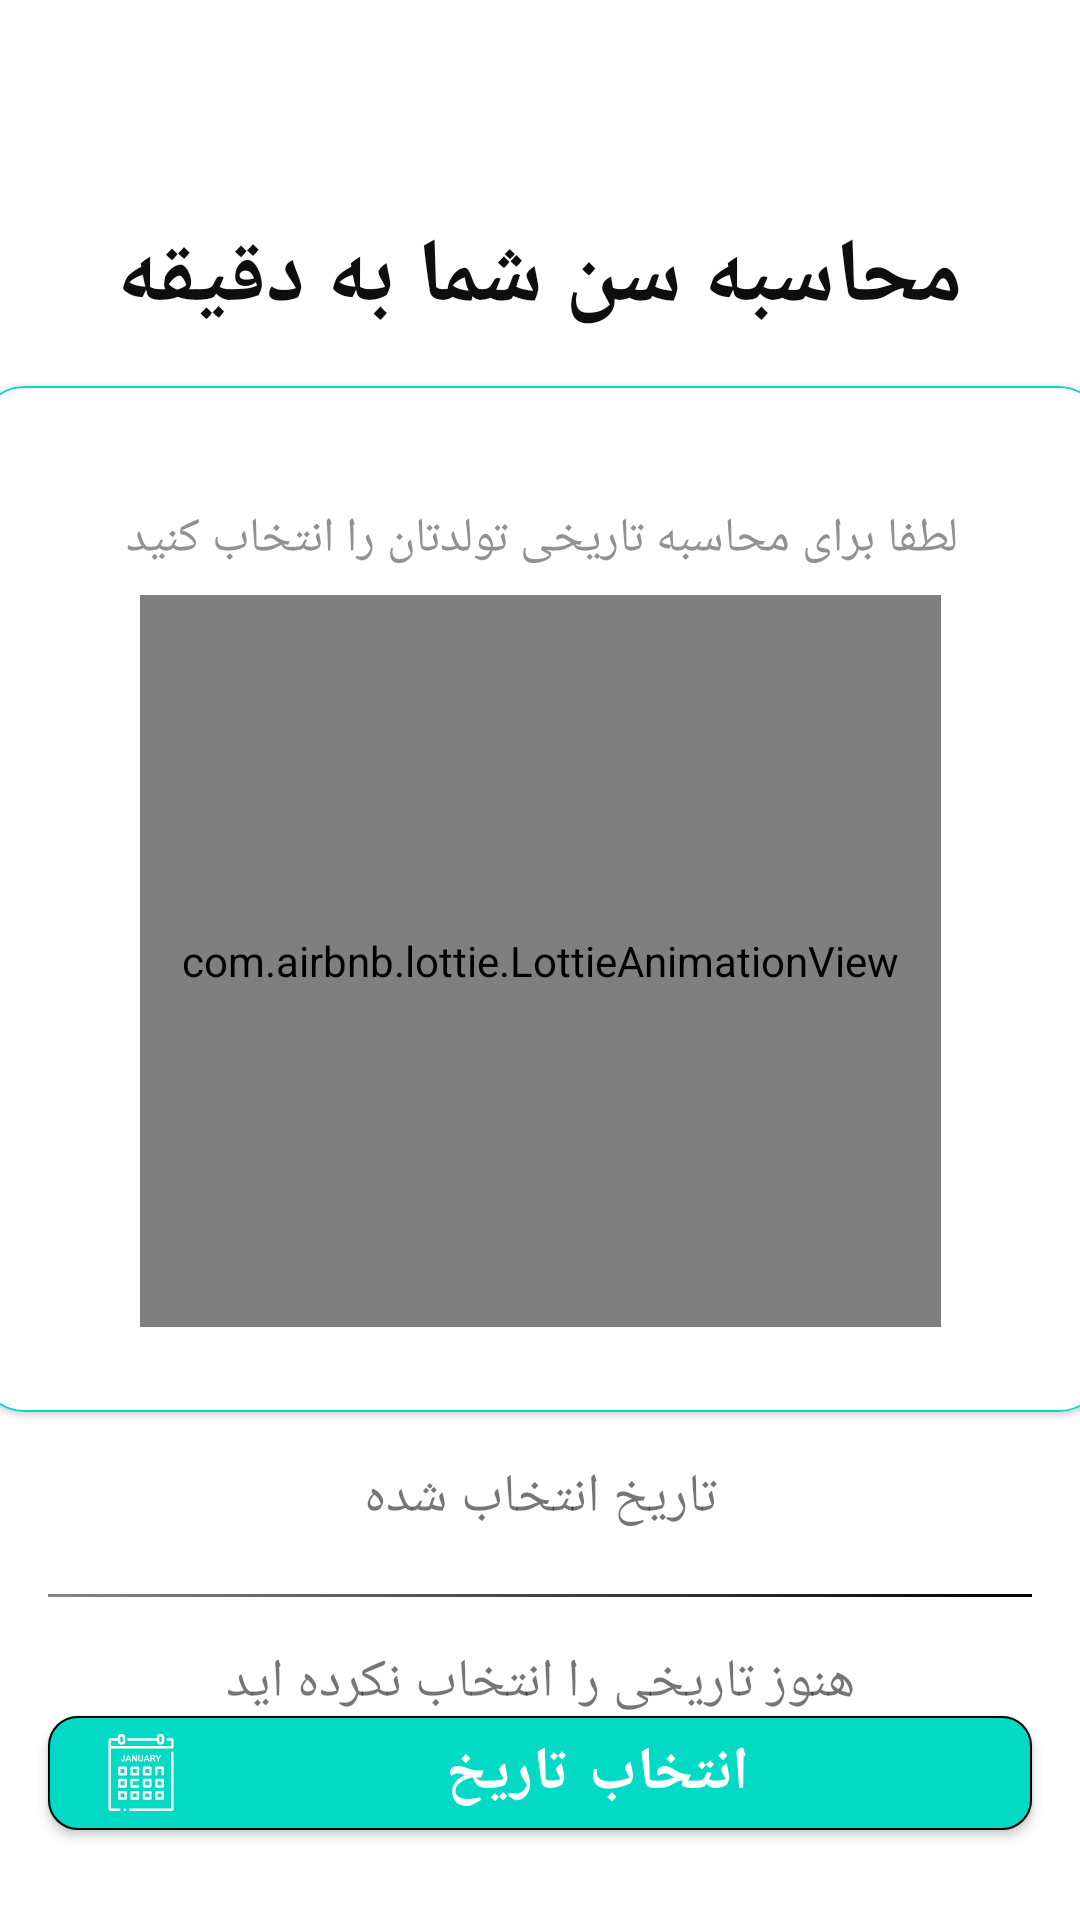

Reconstruct the res/layout file that produces this screen, plus the resources it refers to.
<!-- AndroidManifest.xml: application theme Theme.7minutes_workout -->
<!-- res/layout/activity_ageinminute.xml -->
<?xml version="1.0" encoding="utf-8"?>
<layout xmlns:android="http://schemas.android.com/apk/res/android"
    xmlns:app="http://schemas.android.com/apk/res-auto"
    xmlns:tools="http://schemas.android.com/tools">

    <data>

    </data>

    <androidx.constraintlayout.widget.ConstraintLayout
        android:layout_width="match_parent"
        android:layout_height="match_parent"
        android:background="#FFFFFF"
        tools:context=".view.ageinminute">

        <androidx.appcompat.widget.Toolbar
            android:id="@+id/age_toolbar"
            android:layout_width="match_parent"
            android:layout_height="?android:attr/actionBarSize"
            app:layout_constraintEnd_toEndOf="parent"
            app:layout_constraintStart_toStartOf="parent"
            app:layout_constraintTop_toTopOf="parent" />

        <com.google.android.material.button.MaterialButton
            android:id="@+id/agein_datepicker"
            android:layout_width="match_parent"

            android:layout_height="50dp"

            android:layout_marginStart="16dp"
            android:layout_marginEnd="16dp"
            android:layout_marginBottom="24dp"
            android:text="انتخاب تاریخ"
            android:textSize="20sp"
            android:textStyle="bold"
            app:backgroundTint="@color/teal_200"
            app:cornerRadius="10dp"
            app:icon="@drawable/ic_calendar"
            app:iconSize="30dp"
            app:layout_constraintBottom_toBottomOf="parent"
            app:layout_constraintEnd_toEndOf="parent"
            app:layout_constraintStart_toStartOf="parent"
            app:rippleColor="@color/teal_700"
            app:strokeColor="@color/black"
            app:strokeWidth=".5dp" />

        <TextView
            android:id="@+id/textView13"
            android:layout_width="wrap_content"
            android:layout_height="wrap_content"
            android:layout_marginTop="16dp"
            android:text="محاسبه سن شما به دقیقه"
            android:textColor="#0E0E0E"
            android:textSize="30sp"
            android:textStyle="bold"
            app:layout_constraintEnd_toEndOf="parent"
            app:layout_constraintHorizontal_bias="0.498"
            app:layout_constraintStart_toStartOf="parent"
            app:layout_constraintTop_toBottomOf="@+id/age_toolbar" />

        <TextView
            android:id="@+id/Age_date_selected_tv"
            android:layout_width="0dp"
            android:layout_height="wrap_content"
            android:layout_marginStart="16dp"
            android:layout_marginTop="16dp"
            android:layout_marginEnd="16dp"
            android:layout_marginBottom="16dp"
            android:text="هنوز تاریخی را انتخاب نکرده اید"
            android:textAlignment="center"
            android:textSize="18sp"
            app:layout_constraintBottom_toTopOf="@+id/agein_datepicker"
            app:layout_constraintEnd_toEndOf="parent"
            app:layout_constraintHorizontal_bias="1.0"
            app:layout_constraintStart_toStartOf="parent"
            app:layout_constraintTop_toBottomOf="@+id/view2"
            app:layout_constraintVertical_bias="0.0" />

        <TextView
            android:id="@+id/textView15"
            android:layout_width="0dp"
            android:layout_height="wrap_content"
            android:layout_marginStart="16dp"
            android:layout_marginTop="16dp"
            android:layout_marginEnd="16dp"
            android:text="تاریخ انتخاب شده"
            android:textAlignment="center"
            android:textSize="18sp"
            app:layout_constraintEnd_toEndOf="parent"
            app:layout_constraintHorizontal_bias="1.0"
            app:layout_constraintStart_toStartOf="parent"
            app:layout_constraintTop_toBottomOf="@+id/cardView" />

        <View
            android:id="@+id/view2"
            android:layout_width="0dp"
            android:layout_height="1dp"
            android:layout_marginStart="16dp"
            android:layout_marginTop="20dp"
            android:layout_marginEnd="16dp"
            android:background="@drawable/cursor"
            app:layout_constraintEnd_toEndOf="parent"
            app:layout_constraintHorizontal_bias="0.0"
            app:layout_constraintStart_toStartOf="parent"
            app:layout_constraintTop_toBottomOf="@+id/textView15" />

        <com.google.android.material.card.MaterialCardView
            android:id="@+id/cardView"
            android:layout_width="375dp"
            app:cardCornerRadius="15dp"
            app:strokeColor="@color/teal_200"
            app:strokeWidth=".5dp"

            android:layout_height="342dp"
            android:layout_marginStart="16dp"
            android:layout_marginTop="16dp"
            android:layout_marginEnd="16dp"
            app:layout_constraintEnd_toEndOf="parent"
            app:layout_constraintStart_toStartOf="parent"
            app:layout_constraintTop_toBottomOf="@+id/textView13">

            <androidx.constraintlayout.widget.ConstraintLayout
                android:layout_width="match_parent"
                android:layout_height="344dp">

                <com.airbnb.lottie.LottieAnimationView
                    android:layout_width="267dp"
                    android:layout_height="244dp"

                    android:layout_marginTop="8dp"
                    app:layout_constraintEnd_toEndOf="parent"
                    app:layout_constraintHorizontal_bias="0.498"
                    app:layout_constraintStart_toStartOf="parent"
                    app:layout_constraintTop_toBottomOf="@+id/age_calculate"
                    app:lottie_autoPlay="true"
                    app:lottie_rawRes="@raw/calendar_booking" />

                <TextView
                    android:id="@+id/age_calculate"
                    android:textSize="16sp"
                    android:layout_width="wrap_content"
                    android:layout_height="wrap_content"
                    android:layout_marginTop="40dp"
                    android:textColor="#919191"
                    android:text="لطفا برای محاسبه تاریخی تولدتان را انتخاب کنید"
                    app:layout_constraintEnd_toEndOf="parent"
                    app:layout_constraintStart_toStartOf="parent"
                    app:layout_constraintTop_toTopOf="parent" />
            </androidx.constraintlayout.widget.ConstraintLayout>
        </com.google.android.material.card.MaterialCardView>

    </androidx.constraintlayout.widget.ConstraintLayout>
</layout>
<!-- resources referenced by this layout -->
<resources>
  <!-- drawable cursor (drawable) -->
  <shape xmlns:android="http://schemas.android.com/apk/res/android" >
      <size android:width="1dp" />
  
      <gradient android:endColor="@color/black" android:startColor="#8C8585"/>
  </shape>
  <!-- drawable ic_calendar: vector/xml drawable (drawable, 5941 chars, omitted) -->
  <style name="Theme.7minutes_workout" parent="Theme.MaterialComponents.DayNight.NoActionBar">
          
          <item name="fontFamily">@font/font2</item>
          <item name="colorPrimary">@color/purple_500</item>
          <item name="colorPrimaryVariant">@color/purple_700</item>
          <item name="colorOnPrimary">@color/white</item>
          
          <item name="colorSecondary">@color/teal_200</item>
          <item name="colorSecondaryVariant">@color/teal_700</item>
          <item name="colorOnSecondary">@color/black</item>
          
          <item name="android:statusBarColor" tools:targetApi="l">@color/teal_200</item>
          
      </style>
  <!-- not gathered from this repository: default colours our renderer supplied (Android Studio template values) -->
  <color name="purple_500">#FF6200EE</color>
  <color name="purple_700">#FF3700B3</color>
  <color name="teal_200">#FF03DAC5</color>
  <color name="teal_700">#FF018786</color>
  <color name="black">#FF000000</color>
  <color name="white">#FFFFFFFF</color>
</resources>
